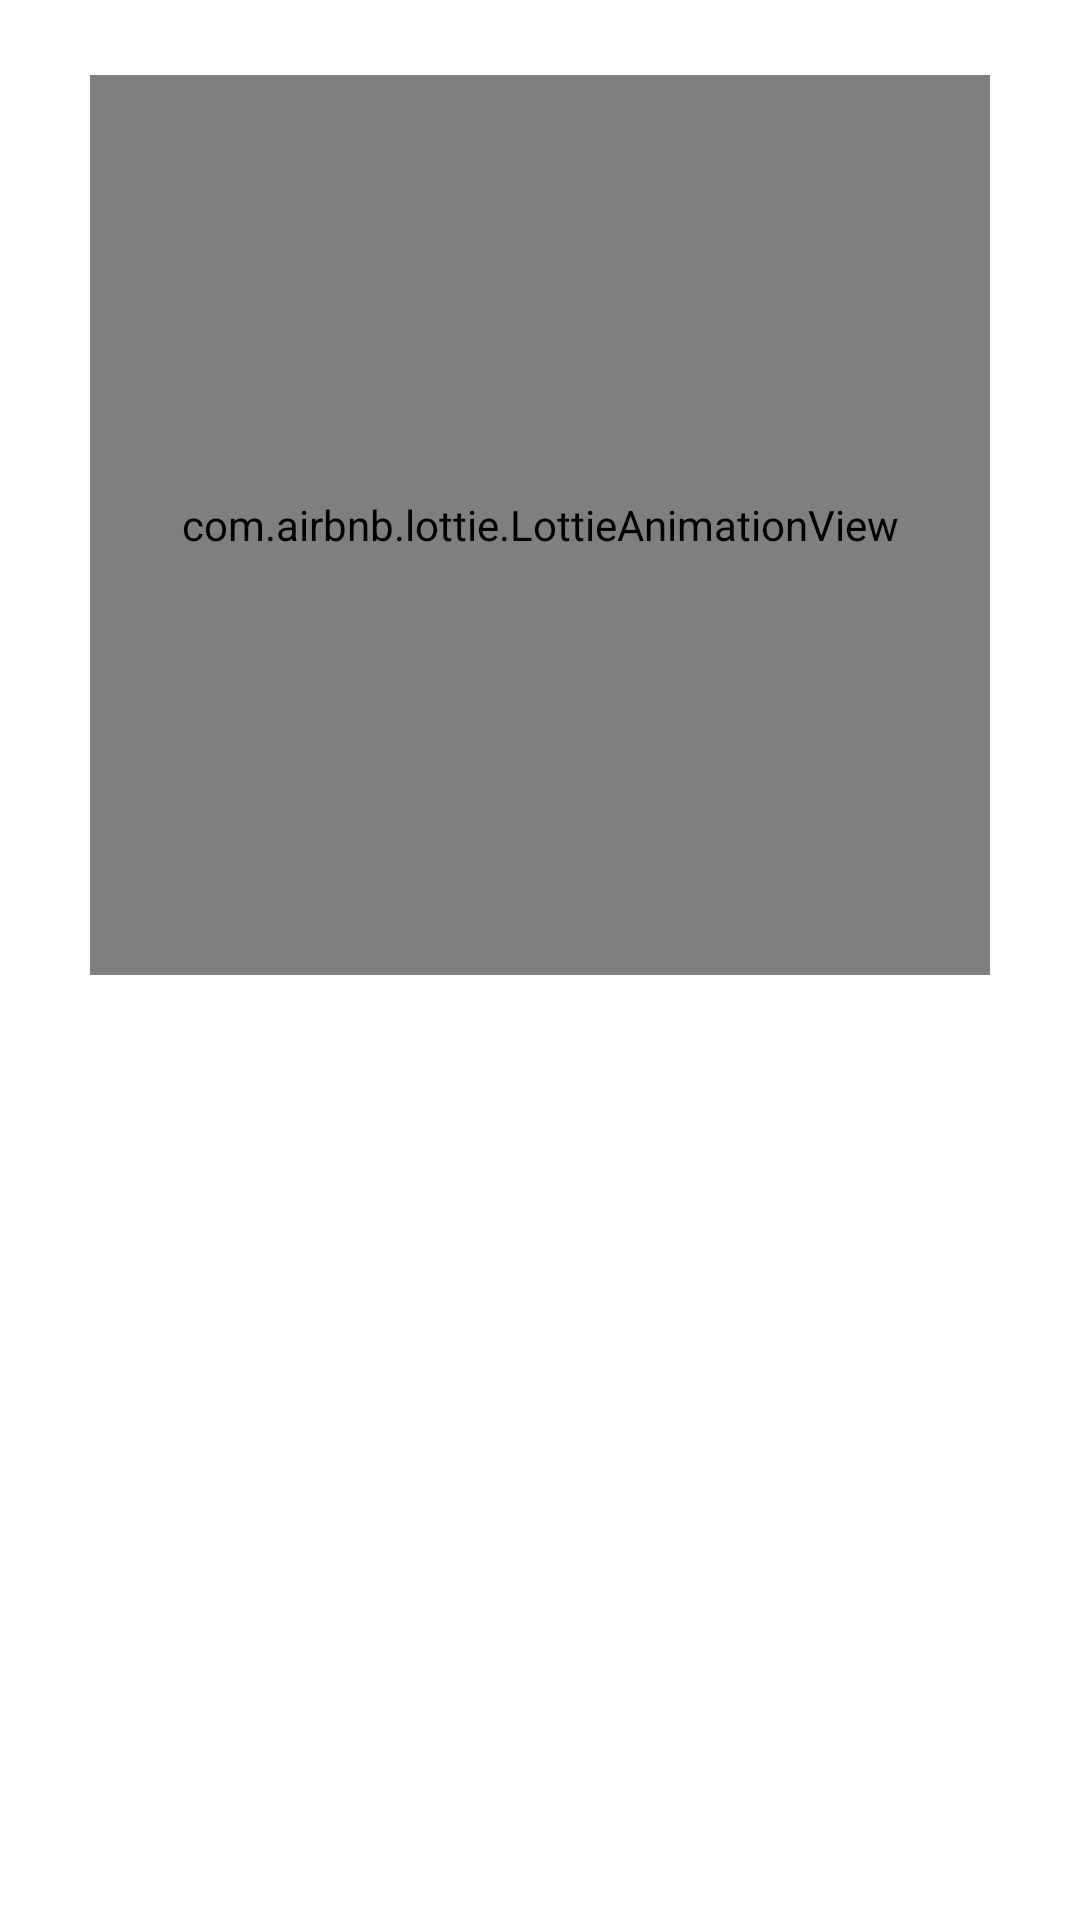

Write the Android layout XML for this screen, with the resource values it uses.
<!-- AndroidManifest.xml: application theme Theme.RelishRhapsody -->
<!-- res/layout/fragment_home.xml -->
<?xml version="1.0" encoding="utf-8"?>
<LinearLayout xmlns:android="http://schemas.android.com/apk/res/android"
    xmlns:app="http://schemas.android.com/apk/res-auto"
    xmlns:tools="http://schemas.android.com/tools"
    android:layout_width="match_parent"
    android:layout_height="match_parent"
    android:orientation="vertical"
    android:padding="5dp"
    android:layout_marginHorizontal="5dp"
    tools:context=".ui.home.HomeFragment">

    <com.airbnb.lottie.LottieAnimationView
        android:layout_width="300dp"
        android:layout_height="300dp"
        android:layout_gravity="center"
        android:layout_marginTop="20dp"
        app:lottie_autoPlay="true"
        app:lottie_rawRes="@raw/hello"/>

    <TextView
        android:id="@+id/text_home"
        android:layout_width="match_parent"
        android:layout_height="wrap_content"
        android:textAlignment="center"
        android:textSize="20sp" />
</LinearLayout>
<!-- resources referenced by this layout -->
<resources>
  <style name="Theme.RelishRhapsody" parent="Theme.MaterialComponents.Light.DarkActionBar">
          
          <item name="colorPrimary">@color/green</item>
          <item name="colorPrimaryVariant">@color/green</item>
          <item name="colorOnPrimary">@color/white</item>
          
          <item name="colorSecondary">@color/teal_200</item>
          <item name="colorSecondaryVariant">@color/teal_700</item>
          <item name="colorOnSecondary">@color/black</item>
          
          <item name="android:statusBarColor">?attr/colorPrimaryVariant</item>
          
      </style>
  <color name="green">#FF878645</color>
  <color name="white">#FFFFFFFF</color>
  <color name="teal_200">#FF03DAC5</color>
  <color name="teal_700">#FF018786</color>
  <color name="black">#FF000000</color>
</resources>
